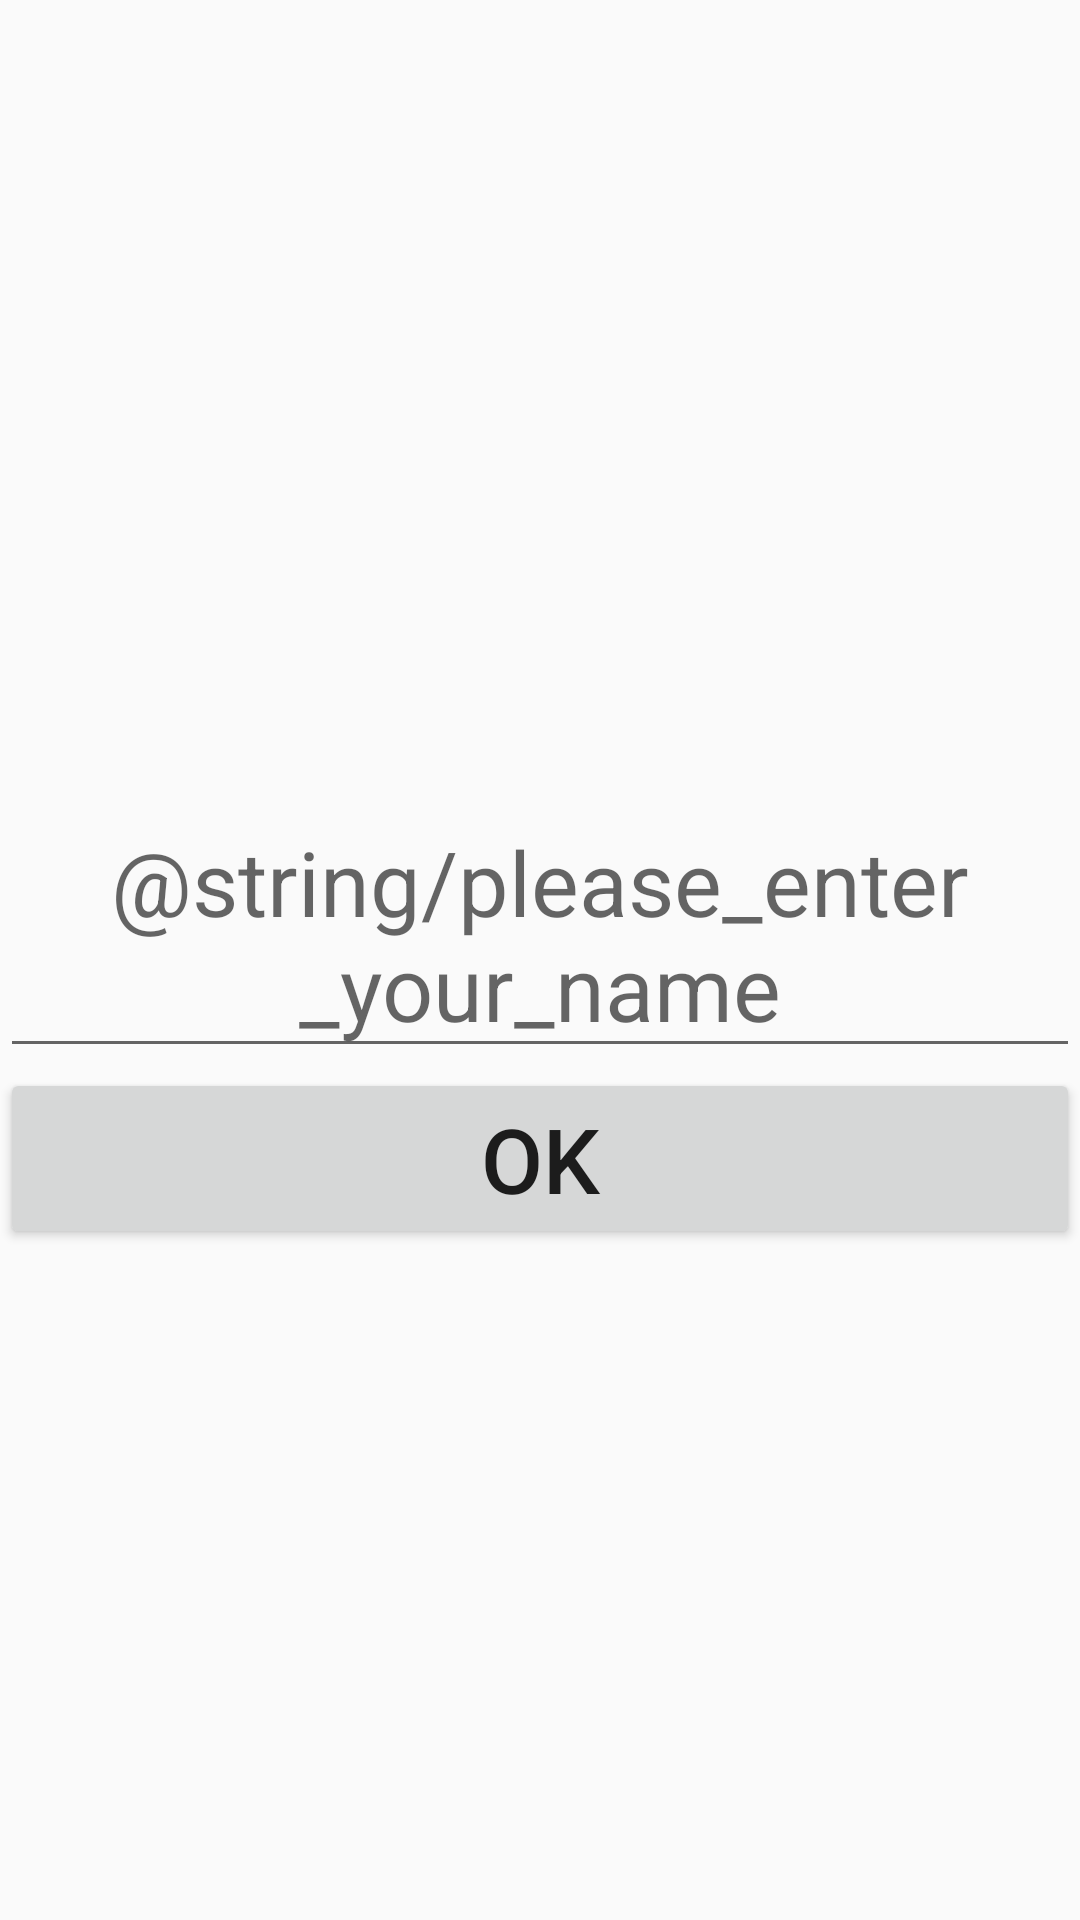

Reconstruct the res/layout file that produces this screen, plus the resources it refers to.
<!-- AndroidManifest.xml: application theme AppTheme -->
<!-- res/layout/activity_third.xml -->
<?xml version="1.0" encoding="utf-8"?>
<LinearLayout xmlns:android="http://schemas.android.com/apk/res/android"
    xmlns:tools="http://schemas.android.com/tools"
    android:layout_width="match_parent"
    android:layout_height="match_parent"
    android:gravity="center"
    android:orientation="vertical"
    tools:context=".ThirdActivity">


    <TextView
        android:id="@+id/txtAge"
        android:layout_width="match_parent"
        android:layout_height="wrap_content"
        android:gravity="center"
        android:textSize="30sp" />

    <EditText
        android:id="@+id/edtName"
        android:layout_width="match_parent"
        android:layout_height="wrap_content"
        android:gravity="center"
        android:hint="@string/please_enter_your_name"
        android:textSize="30sp" />

    <Button
        android:id="@+id/btnOk"
        android:layout_width="match_parent"
        android:layout_height="wrap_content"
        android:gravity="center"
        android:text="Ok"
        android:textSize="30sp" />
</LinearLayout>
<!-- resources referenced by this layout -->
<resources>
  <string name="please_enter_your_name">نام خود را وارد نمایید</string>
  <style name="AppTheme" parent="Theme.AppCompat.Light.DarkActionBar">
          
          <item name="colorPrimary">@color/colorPrimary</item>
          <item name="colorPrimaryDark">@color/colorPrimaryDark</item>
          <item name="colorAccent">@color/colorAccent</item>
      </style>
  <color name="colorPrimary">#008577</color>
  <color name="colorPrimaryDark">#00574B</color>
  <color name="colorAccent">#D81B60</color>
</resources>
